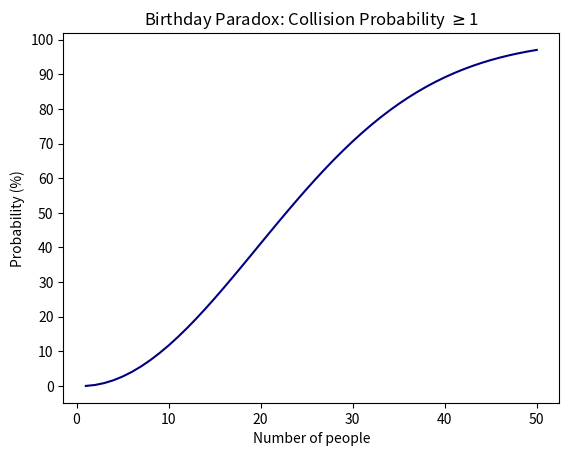

The script that saved this image:
import matplotlib.pyplot as plt
import numpy as np


def birthday_paradox(num_people):
    prev_prob = 1
    collision_probs = np.zeros(num_people)
    for i in range(num_people):
        prev_prob *= (365 - i) / 365
        collision_probs[i] = 1 - prev_prob  # store collision probability

    x = np.arange(1, num_people + 1)
    return x, collision_probs

######################################
x_vals, y_vals = birthday_paradox(50)#
######################################

plt.plot(x_vals, y_vals * 100, linestyle='-', color='navy')
plt.xlabel("Number of people")
plt.ylabel("Probability (%)")
plt.title(r'Birthday Paradox: Collision Probability $\geq$1')
plt.yticks(range(0, 101, 10))
plt.show()